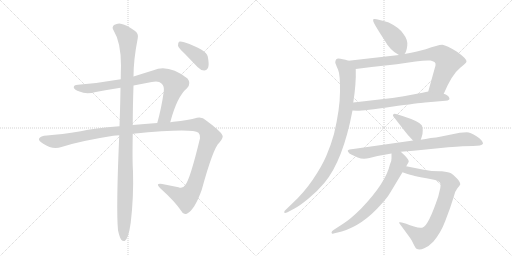
t = 0.00 s
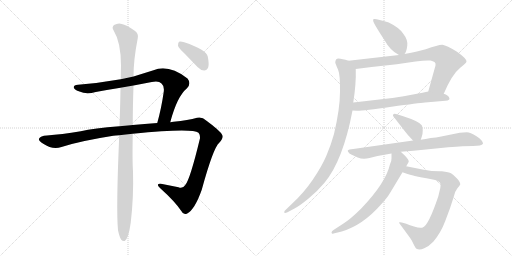
t = 2.09 s
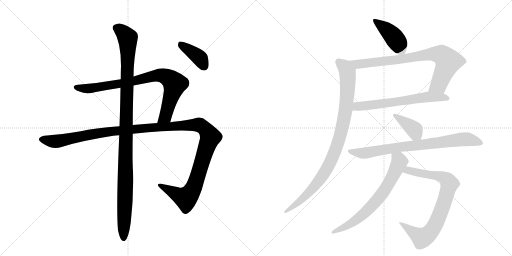
t = 4.19 s
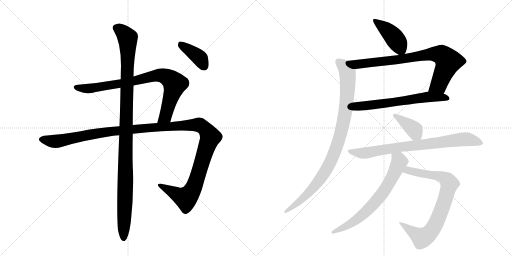
t = 6.28 s
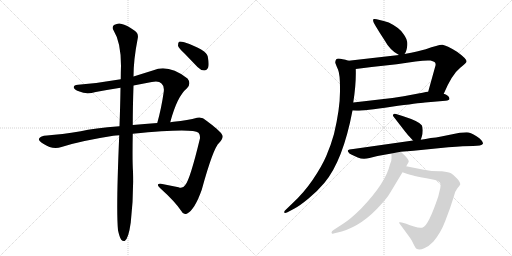
t = 8.37 s
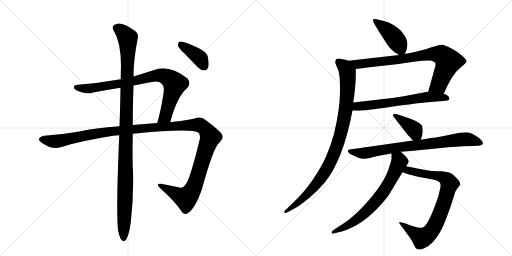
t = 10.46 s

The animated SVG that drew these frames (rendered in a browser with its animation timeline set to each time). Animation: 12 CSS @keyframes rules; one cycle of 10.46 s.

<svg version="1.1" viewBox="0 0 2048 1024" xmlns="http://www.w3.org/2000/svg">
  <g stroke="lightgray" stroke-dasharray="1,1" stroke-width="1" transform="scale(4, 4)">
    <line x1="0" y1="0" x2="256" y2="256"></line>
    <line x1="256" y1="0" x2="0" y2="256"></line>
    <line x1="128" y1="0" x2="128" y2="256"></line>
    <line x1="0" y1="128" x2="256" y2="128"></line>
    <line x1="256" y1="0" x2="512" y2="256"></line>
    <line x1="512" y1="0" x2="256" y2="256"></line>
    <line x1="384" y1="0" x2="384" y2="256"></line>
    <line x1="256" y1="128" x2="512" y2="128"></line>
  </g>
<g transform="scale(1, -1) translate(0, -850)">
   <style type="text/css">
    @keyframes keyframes0 {
      from {
       stroke: black;
       stroke-dashoffset: 836;
       stroke-width: 128;
       }
       73% {
       animation-timing-function: step-end;
       stroke: black;
       stroke-dashoffset: 0;
       stroke-width: 128;
       }
       to {
       stroke: black;
       stroke-width: 1024;
       }
       }
       #make-me-a-hanzi-animation-0 {
         animation: keyframes0 0.930339s both;
         animation-delay: 0.000000s;
         animation-timing-function: linear;
       }
    @keyframes keyframes1 {
      from {
       stroke: black;
       stroke-dashoffset: 1338;
       stroke-width: 128;
       }
       81% {
       animation-timing-function: step-end;
       stroke: black;
       stroke-dashoffset: 0;
       stroke-width: 128;
       }
       to {
       stroke: black;
       stroke-width: 1024;
       }
       }
       #make-me-a-hanzi-animation-1 {
         animation: keyframes1 1.338867s both;
         animation-delay: 0.930339s;
         animation-timing-function: linear;
       }
    @keyframes keyframes2 {
      from {
       stroke: black;
       stroke-dashoffset: 1120;
       stroke-width: 128;
       }
       78% {
       animation-timing-function: step-end;
       stroke: black;
       stroke-dashoffset: 0;
       stroke-width: 128;
       }
       to {
       stroke: black;
       stroke-width: 1024;
       }
       }
       #make-me-a-hanzi-animation-2 {
         animation: keyframes2 1.161458s both;
         animation-delay: 2.269206s;
         animation-timing-function: linear;
       }
    @keyframes keyframes3 {
      from {
       stroke: black;
       stroke-dashoffset: 390;
       stroke-width: 128;
       }
       56% {
       animation-timing-function: step-end;
       stroke: black;
       stroke-dashoffset: 0;
       stroke-width: 128;
       }
       to {
       stroke: black;
       stroke-width: 1024;
       }
       }
       #make-me-a-hanzi-animation-3 {
         animation: keyframes3 0.567383s both;
         animation-delay: 3.430664s;
         animation-timing-function: linear;
       }
    @keyframes keyframes4 {
      from {
       stroke: black;
       stroke-dashoffset: 426;
       stroke-width: 128;
       }
       58% {
       animation-timing-function: step-end;
       stroke: black;
       stroke-dashoffset: 0;
       stroke-width: 128;
       }
       to {
       stroke: black;
       stroke-width: 1024;
       }
       }
       #make-me-a-hanzi-animation-4 {
         animation: keyframes4 0.596680s both;
         animation-delay: 3.998047s;
         animation-timing-function: linear;
       }
    @keyframes keyframes5 {
      from {
       stroke: black;
       stroke-dashoffset: 801;
       stroke-width: 128;
       }
       72% {
       animation-timing-function: step-end;
       stroke: black;
       stroke-dashoffset: 0;
       stroke-width: 128;
       }
       to {
       stroke: black;
       stroke-width: 1024;
       }
       }
       #make-me-a-hanzi-animation-5 {
         animation: keyframes5 0.901855s both;
         animation-delay: 4.594727s;
         animation-timing-function: linear;
       }
    @keyframes keyframes6 {
      from {
       stroke: black;
       stroke-dashoffset: 634;
       stroke-width: 128;
       }
       67% {
       animation-timing-function: step-end;
       stroke: black;
       stroke-dashoffset: 0;
       stroke-width: 128;
       }
       to {
       stroke: black;
       stroke-width: 1024;
       }
       }
       #make-me-a-hanzi-animation-6 {
         animation: keyframes6 0.765951s both;
         animation-delay: 5.496582s;
         animation-timing-function: linear;
       }
    @keyframes keyframes7 {
      from {
       stroke: black;
       stroke-dashoffset: 950;
       stroke-width: 128;
       }
       76% {
       animation-timing-function: step-end;
       stroke: black;
       stroke-dashoffset: 0;
       stroke-width: 128;
       }
       to {
       stroke: black;
       stroke-width: 1024;
       }
       }
       #make-me-a-hanzi-animation-7 {
         animation: keyframes7 1.023112s both;
         animation-delay: 6.262533s;
         animation-timing-function: linear;
       }
    @keyframes keyframes8 {
      from {
       stroke: black;
       stroke-dashoffset: 388;
       stroke-width: 128;
       }
       56% {
       animation-timing-function: step-end;
       stroke: black;
       stroke-dashoffset: 0;
       stroke-width: 128;
       }
       to {
       stroke: black;
       stroke-width: 1024;
       }
       }
       #make-me-a-hanzi-animation-8 {
         animation: keyframes8 0.565755s both;
         animation-delay: 7.285645s;
         animation-timing-function: linear;
       }
    @keyframes keyframes9 {
      from {
       stroke: black;
       stroke-dashoffset: 790;
       stroke-width: 128;
       }
       72% {
       animation-timing-function: step-end;
       stroke: black;
       stroke-dashoffset: 0;
       stroke-width: 128;
       }
       to {
       stroke: black;
       stroke-width: 1024;
       }
       }
       #make-me-a-hanzi-animation-9 {
         animation: keyframes9 0.892904s both;
         animation-delay: 7.851400s;
         animation-timing-function: linear;
       }
    @keyframes keyframes10 {
      from {
       stroke: black;
       stroke-dashoffset: 806;
       stroke-width: 128;
       }
       72% {
       animation-timing-function: step-end;
       stroke: black;
       stroke-dashoffset: 0;
       stroke-width: 128;
       }
       to {
       stroke: black;
       stroke-width: 1024;
       }
       }
       #make-me-a-hanzi-animation-10 {
         animation: keyframes10 0.905924s both;
         animation-delay: 8.744303s;
         animation-timing-function: linear;
       }
    @keyframes keyframes11 {
      from {
       stroke: black;
       stroke-dashoffset: 692;
       stroke-width: 128;
       }
       69% {
       animation-timing-function: step-end;
       stroke: black;
       stroke-dashoffset: 0;
       stroke-width: 128;
       }
       to {
       stroke: black;
       stroke-width: 1024;
       }
       }
       #make-me-a-hanzi-animation-11 {
         animation: keyframes11 0.813151s both;
         animation-delay: 9.650228s;
         animation-timing-function: linear;
       }
</style>
<path d="M 681 361 Q 708 464 748 497 Q 766 516 750 536 Q 674 594 614 569 L 534 544 L 483 533 Q 398 518 312 511 Q 294 510 295 500 Q 298 490 318 484 Q 345 471 383 482 Q 431 491 482 499 L 534 508 L 607 522 Q 635 528 646 516 Q 658 506 655 483 Q 645 414 629 358 C 621 329 673 332 681 361 Z" fill="lightgray"></path> 
<path d="M 531 315 Q 769 339 794 319 Q 801 312 800 297 Q 760 131 741 110 Q 731 94 714 101 L 649 114 Q 619 118 640 98 Q 701 43 726 5 Q 733 -11 749 -4 Q 779 12 807 91 Q 853 259 877 279 Q 896 301 889 310 Q 882 326 826 367 Q 807 385 788 379 Q 754 369 694 363 Q 687 363 681 361 L 629 358 Q 577 355 531 350 L 478 345 Q 375 338 323 325 Q 245 312 188 308 Q 161 307 156 295 Q 153 288 173 275 Q 210 250 246 262 Q 319 286 453 307 Q 463 308 477 309 L 531 315 Z" fill="lightgray"></path> 
<path d="M 472 -71 Q 478 -99 485 -109 Q 491 -116 499 -114 Q 514 -105 523 -40 Q 535 63 532 164 Q 529 207 531 315 L 531 350 Q 531 420 534 508 L 534 544 Q 534 611 551 697 Q 555 716 539 727 Q 505 751 487 754 Q 474 760 456 750 Q 446 741 454 729 Q 484 681 484 587 Q 483 562 483 533 L 482 499 Q 481 429 478 345 L 477 309 Q 464 11 472 -71 Z" fill="lightgray"></path> 
<path d="M 739 635 L 790 582 Q 802 569 817 568 Q 827 568 833 581 Q 837 594 831 624 Q 825 651 737 681 Q 722 685 716 683 Q 712 679 712 667 Q 715 657 739 635 Z" fill="lightgray"></path> 
<path d="M 1618 634 Q 1626 643 1629 667 Q 1632 691 1613 715 Q 1598 739 1555 760 Q 1503 777 1495 774 Q 1487 771 1503 745 Q 1519 718 1537 691 Q 1561 647 1596 630 C 1610 623 1610 623 1618 634 Z" fill="lightgray"></path> 
<path d="M 1775 475 Q 1808 553 1841 579 Q 1866 598 1866 604 Q 1867 615 1828 643 Q 1786 669 1770 671 Q 1755 672 1703 653 Q 1675 645 1618 634 L 1596 630 L 1394 607 C 1364 604 1393 570 1423 574 Q 1500 584 1587 593 Q 1690 611 1722 608 Q 1732 606 1738 602 Q 1744 597 1742 588 L 1713 484 C 1705 455 1763 448 1775 475 Z" fill="lightgray"></path> 
<path d="M 1410 408 L 1428 407 Q 1456 407 1566 423 Q 1676 438 1700 440 L 1782 447 Q 1802 449 1797 459 Q 1793 470 1775 475 L 1713 484 Q 1698 480 1652 472 Q 1585 458 1457 445 L 1413 440 C 1383 437 1380 410 1410 408 Z" fill="lightgray"></path> 
<path d="M 1341 599 Q 1343 592 1352 572 Q 1361 551 1360 484 Q 1360 416 1336 314 Q 1323 267 1305 226 Q 1287 184 1251 131 Q 1215 78 1167 34 L 1142 10 Q 1137 6 1137 2 Q 1136 -5 1150 1 L 1178 16 Q 1199 27 1233 55 Q 1267 82 1298 119 Q 1372 208 1410 408 L 1413 440 Q 1425 514 1423 574 C 1423 599 1423 599 1394 607 Q 1368 615 1354 616 Q 1341 616 1341 599 Z" fill="lightgray"></path> 
<path d="M 1683 291 L 1687 303 Q 1691 315 1691 329 Q 1691 342 1687 349 Q 1676 365 1610 386 L 1584 394 Q 1572 398 1572 389 Q 1571 387 1573 385 L 1621 323 Q 1625 317 1652 288 C 1672 266 1674 264 1683 291 Z" fill="lightgray"></path> 
<path d="M 1603 243 L 1654 247 L 1793 261 Q 1859 266 1892 266 Q 1926 266 1932 275 Q 1932 289 1906 305 Q 1881 321 1867 321 Q 1854 321 1839 319 L 1765 304 Q 1744 300 1723 298 Q 1702 293 1683 291 L 1652 288 L 1413 254 Q 1394 253 1391 248 Q 1391 244 1394 241 Q 1395 236 1407 231 L 1431 220 Q 1452 211 1478 218 L 1510 226 L 1566 236 L 1603 243 Z" fill="lightgray"></path> 
<path d="M 1601 -48 L 1634 -93 Q 1641 -102 1647 -112 L 1657 -132 Q 1662 -142 1666 -145 Q 1678 -152 1697 -143 Q 1716 -135 1733 -117 Q 1763 -82 1781 -34 L 1800 17 L 1815 63 Q 1819 84 1829 96 Q 1839 108 1841 112 Q 1841 123 1826 138 Q 1812 153 1804 157 Q 1797 161 1767 165 Q 1732 164 1695 171 L 1625 185 C 1596 191 1582 171 1610 161 L 1630 154 Q 1641 149 1726 133 Q 1759 129 1762 114 Q 1763 109 1761 97 L 1753 64 Q 1714 -52 1691 -60 Q 1679 -63 1656 -56 Q 1634 -50 1625 -45 L 1607 -40 Q 1604 -39 1600 -39 Q 1592 -37 1601 -48 Z" fill="lightgray"></path> 
<path d="M 1625 185 L 1635 203 Q 1635 212 1621 226 L 1603 243 C 1581 264 1566 266 1566 236 L 1566 217 Q 1567 209 1560 193 Q 1543 118 1444 15 Q 1425 -4 1399 -26 Q 1371 -47 1357 -55 L 1334 -70 Q 1326 -75 1326 -81 Q 1328 -87 1334 -84 L 1367 -76 Q 1451 -51 1524 32 Q 1549 59 1560 78 L 1610 161 L 1625 185 Z" fill="lightgray"></path> 
      <clipPath id="make-me-a-hanzi-clip-0">
      <path d="M 681 361 Q 708 464 748 497 Q 766 516 750 536 Q 674 594 614 569 L 534 544 L 483 533 Q 398 518 312 511 Q 294 510 295 500 Q 298 490 318 484 Q 345 471 383 482 Q 431 491 482 499 L 534 508 L 607 522 Q 635 528 646 516 Q 658 506 655 483 Q 645 414 629 358 C 621 329 673 332 681 361 Z" fill="lightgray"></path>
      </clipPath>
      <path clip-path="url(#make-me-a-hanzi-clip-0)" d="M 304 500 L 359 496 L 525 523 L 628 549 L 660 545 L 699 514 L 666 397 L 660 383 L 635 364 " fill="none" id="make-me-a-hanzi-animation-0" stroke-dasharray="708 1416" stroke-linecap="round"></path>

      <clipPath id="make-me-a-hanzi-clip-1">
      <path d="M 531 315 Q 769 339 794 319 Q 801 312 800 297 Q 760 131 741 110 Q 731 94 714 101 L 649 114 Q 619 118 640 98 Q 701 43 726 5 Q 733 -11 749 -4 Q 779 12 807 91 Q 853 259 877 279 Q 896 301 889 310 Q 882 326 826 367 Q 807 385 788 379 Q 754 369 694 363 Q 687 363 681 361 L 629 358 Q 577 355 531 350 L 478 345 Q 375 338 323 325 Q 245 312 188 308 Q 161 307 156 295 Q 153 288 173 275 Q 210 250 246 262 Q 319 286 453 307 Q 463 308 477 309 L 531 315 Z" fill="lightgray"></path>
      </clipPath>
      <path clip-path="url(#make-me-a-hanzi-clip-1)" d="M 165 293 L 233 285 L 431 324 L 705 347 L 789 351 L 818 338 L 841 302 L 789 136 L 760 75 L 739 58 L 641 108 " fill="none" id="make-me-a-hanzi-animation-1" stroke-dasharray="1210 2420" stroke-linecap="round"></path>

      <clipPath id="make-me-a-hanzi-clip-2">
      <path d="M 472 -71 Q 478 -99 485 -109 Q 491 -116 499 -114 Q 514 -105 523 -40 Q 535 63 532 164 Q 529 207 531 315 L 531 350 Q 531 420 534 508 L 534 544 Q 534 611 551 697 Q 555 716 539 727 Q 505 751 487 754 Q 474 760 456 750 Q 446 741 454 729 Q 484 681 484 587 Q 483 562 483 533 L 482 499 Q 481 429 478 345 L 477 309 Q 464 11 472 -71 Z" fill="lightgray"></path>
      </clipPath>
      <path clip-path="url(#make-me-a-hanzi-clip-2)" d="M 465 739 L 499 713 L 511 696 L 512 678 L 495 -104 " fill="none" id="make-me-a-hanzi-animation-2" stroke-dasharray="992 1984" stroke-linecap="round"></path>

      <clipPath id="make-me-a-hanzi-clip-3">
      <path d="M 739 635 L 790 582 Q 802 569 817 568 Q 827 568 833 581 Q 837 594 831 624 Q 825 651 737 681 Q 722 685 716 683 Q 712 679 712 667 Q 715 657 739 635 Z" fill="lightgray"></path>
      </clipPath>
      <path clip-path="url(#make-me-a-hanzi-clip-3)" d="M 721 677 L 801 616 L 816 586 " fill="none" id="make-me-a-hanzi-animation-3" stroke-dasharray="262 524" stroke-linecap="round"></path>

      <clipPath id="make-me-a-hanzi-clip-4">
      <path d="M 1618 634 Q 1626 643 1629 667 Q 1632 691 1613 715 Q 1598 739 1555 760 Q 1503 777 1495 774 Q 1487 771 1503 745 Q 1519 718 1537 691 Q 1561 647 1596 630 C 1610 623 1610 623 1618 634 Z" fill="lightgray"></path>
      </clipPath>
      <path clip-path="url(#make-me-a-hanzi-clip-4)" d="M 1499 769 L 1569 710 L 1611 644 " fill="none" id="make-me-a-hanzi-animation-4" stroke-dasharray="298 596" stroke-linecap="round"></path>

      <clipPath id="make-me-a-hanzi-clip-5">
      <path d="M 1775 475 Q 1808 553 1841 579 Q 1866 598 1866 604 Q 1867 615 1828 643 Q 1786 669 1770 671 Q 1755 672 1703 653 Q 1675 645 1618 634 L 1596 630 L 1394 607 C 1364 604 1393 570 1423 574 Q 1500 584 1587 593 Q 1690 611 1722 608 Q 1732 606 1738 602 Q 1744 597 1742 588 L 1713 484 C 1705 455 1763 448 1775 475 Z" fill="lightgray"></path>
      </clipPath>
      <path clip-path="url(#make-me-a-hanzi-clip-5)" d="M 1402 604 L 1430 593 L 1595 611 L 1721 634 L 1768 630 L 1791 602 L 1786 584 L 1755 511 L 1722 490 " fill="none" id="make-me-a-hanzi-animation-5" stroke-dasharray="673 1346" stroke-linecap="round"></path>

      <clipPath id="make-me-a-hanzi-clip-6">
      <path d="M 1410 408 L 1428 407 Q 1456 407 1566 423 Q 1676 438 1700 440 L 1782 447 Q 1802 449 1797 459 Q 1793 470 1775 475 L 1713 484 Q 1698 480 1652 472 Q 1585 458 1457 445 L 1413 440 C 1383 437 1380 410 1410 408 Z" fill="lightgray"></path>
      </clipPath>
      <path clip-path="url(#make-me-a-hanzi-clip-6)" d="M 1415 413 L 1437 426 L 1576 440 L 1713 463 L 1787 457 " fill="none" id="make-me-a-hanzi-animation-6" stroke-dasharray="506 1012" stroke-linecap="round"></path>

      <clipPath id="make-me-a-hanzi-clip-7">
      <path d="M 1341 599 Q 1343 592 1352 572 Q 1361 551 1360 484 Q 1360 416 1336 314 Q 1323 267 1305 226 Q 1287 184 1251 131 Q 1215 78 1167 34 L 1142 10 Q 1137 6 1137 2 Q 1136 -5 1150 1 L 1178 16 Q 1199 27 1233 55 Q 1267 82 1298 119 Q 1372 208 1410 408 L 1413 440 Q 1425 514 1423 574 C 1423 599 1423 599 1394 607 Q 1368 615 1354 616 Q 1341 616 1341 599 Z" fill="lightgray"></path>
      </clipPath>
      <path clip-path="url(#make-me-a-hanzi-clip-7)" d="M 1354 602 L 1378 583 L 1390 561 L 1391 513 L 1375 366 L 1348 266 L 1315 188 L 1284 138 L 1217 61 L 1144 3 " fill="none" id="make-me-a-hanzi-animation-7" stroke-dasharray="822 1644" stroke-linecap="round"></path>

      <clipPath id="make-me-a-hanzi-clip-8">
      <path d="M 1683 291 L 1687 303 Q 1691 315 1691 329 Q 1691 342 1687 349 Q 1676 365 1610 386 L 1584 394 Q 1572 398 1572 389 Q 1571 387 1573 385 L 1621 323 Q 1625 317 1652 288 C 1672 266 1674 264 1683 291 Z" fill="lightgray"></path>
      </clipPath>
      <path clip-path="url(#make-me-a-hanzi-clip-8)" d="M 1579 389 L 1658 331 L 1674 301 " fill="none" id="make-me-a-hanzi-animation-8" stroke-dasharray="260 520" stroke-linecap="round"></path>

      <clipPath id="make-me-a-hanzi-clip-9">
      <path d="M 1603 243 L 1654 247 L 1793 261 Q 1859 266 1892 266 Q 1926 266 1932 275 Q 1932 289 1906 305 Q 1881 321 1867 321 Q 1854 321 1839 319 L 1765 304 Q 1744 300 1723 298 Q 1702 293 1683 291 L 1652 288 L 1413 254 Q 1394 253 1391 248 Q 1391 244 1394 241 Q 1395 236 1407 231 L 1431 220 Q 1452 211 1478 218 L 1510 226 L 1566 236 L 1603 243 Z" fill="lightgray"></path>
      </clipPath>
      <path clip-path="url(#make-me-a-hanzi-clip-9)" d="M 1397 246 L 1466 238 L 1602 263 L 1861 293 L 1925 278 " fill="none" id="make-me-a-hanzi-animation-9" stroke-dasharray="662 1324" stroke-linecap="round"></path>

      <clipPath id="make-me-a-hanzi-clip-10">
      <path d="M 1601 -48 L 1634 -93 Q 1641 -102 1647 -112 L 1657 -132 Q 1662 -142 1666 -145 Q 1678 -152 1697 -143 Q 1716 -135 1733 -117 Q 1763 -82 1781 -34 L 1800 17 L 1815 63 Q 1819 84 1829 96 Q 1839 108 1841 112 Q 1841 123 1826 138 Q 1812 153 1804 157 Q 1797 161 1767 165 Q 1732 164 1695 171 L 1625 185 C 1596 191 1582 171 1610 161 L 1630 154 Q 1641 149 1726 133 Q 1759 129 1762 114 Q 1763 109 1761 97 L 1753 64 Q 1714 -52 1691 -60 Q 1679 -63 1656 -56 Q 1634 -50 1625 -45 L 1607 -40 Q 1604 -39 1600 -39 Q 1592 -37 1601 -48 Z" fill="lightgray"></path>
      </clipPath>
      <path clip-path="url(#make-me-a-hanzi-clip-10)" d="M 1617 165 L 1632 169 L 1772 141 L 1791 128 L 1798 115 L 1750 -31 L 1711 -89 L 1688 -102 L 1603 -43 " fill="none" id="make-me-a-hanzi-animation-10" stroke-dasharray="678 1356" stroke-linecap="round"></path>

      <clipPath id="make-me-a-hanzi-clip-11">
      <path d="M 1625 185 L 1635 203 Q 1635 212 1621 226 L 1603 243 C 1581 264 1566 266 1566 236 L 1566 217 Q 1567 209 1560 193 Q 1543 118 1444 15 Q 1425 -4 1399 -26 Q 1371 -47 1357 -55 L 1334 -70 Q 1326 -75 1326 -81 Q 1328 -87 1334 -84 L 1367 -76 Q 1451 -51 1524 32 Q 1549 59 1560 78 L 1610 161 L 1625 185 Z" fill="lightgray"></path>
      </clipPath>
      <path clip-path="url(#make-me-a-hanzi-clip-11)" d="M 1573 231 L 1598 203 L 1550 108 L 1522 66 L 1478 16 L 1408 -42 L 1332 -77 " fill="none" id="make-me-a-hanzi-animation-11" stroke-dasharray="564 1128" stroke-linecap="round"></path>

</g>
</svg>
